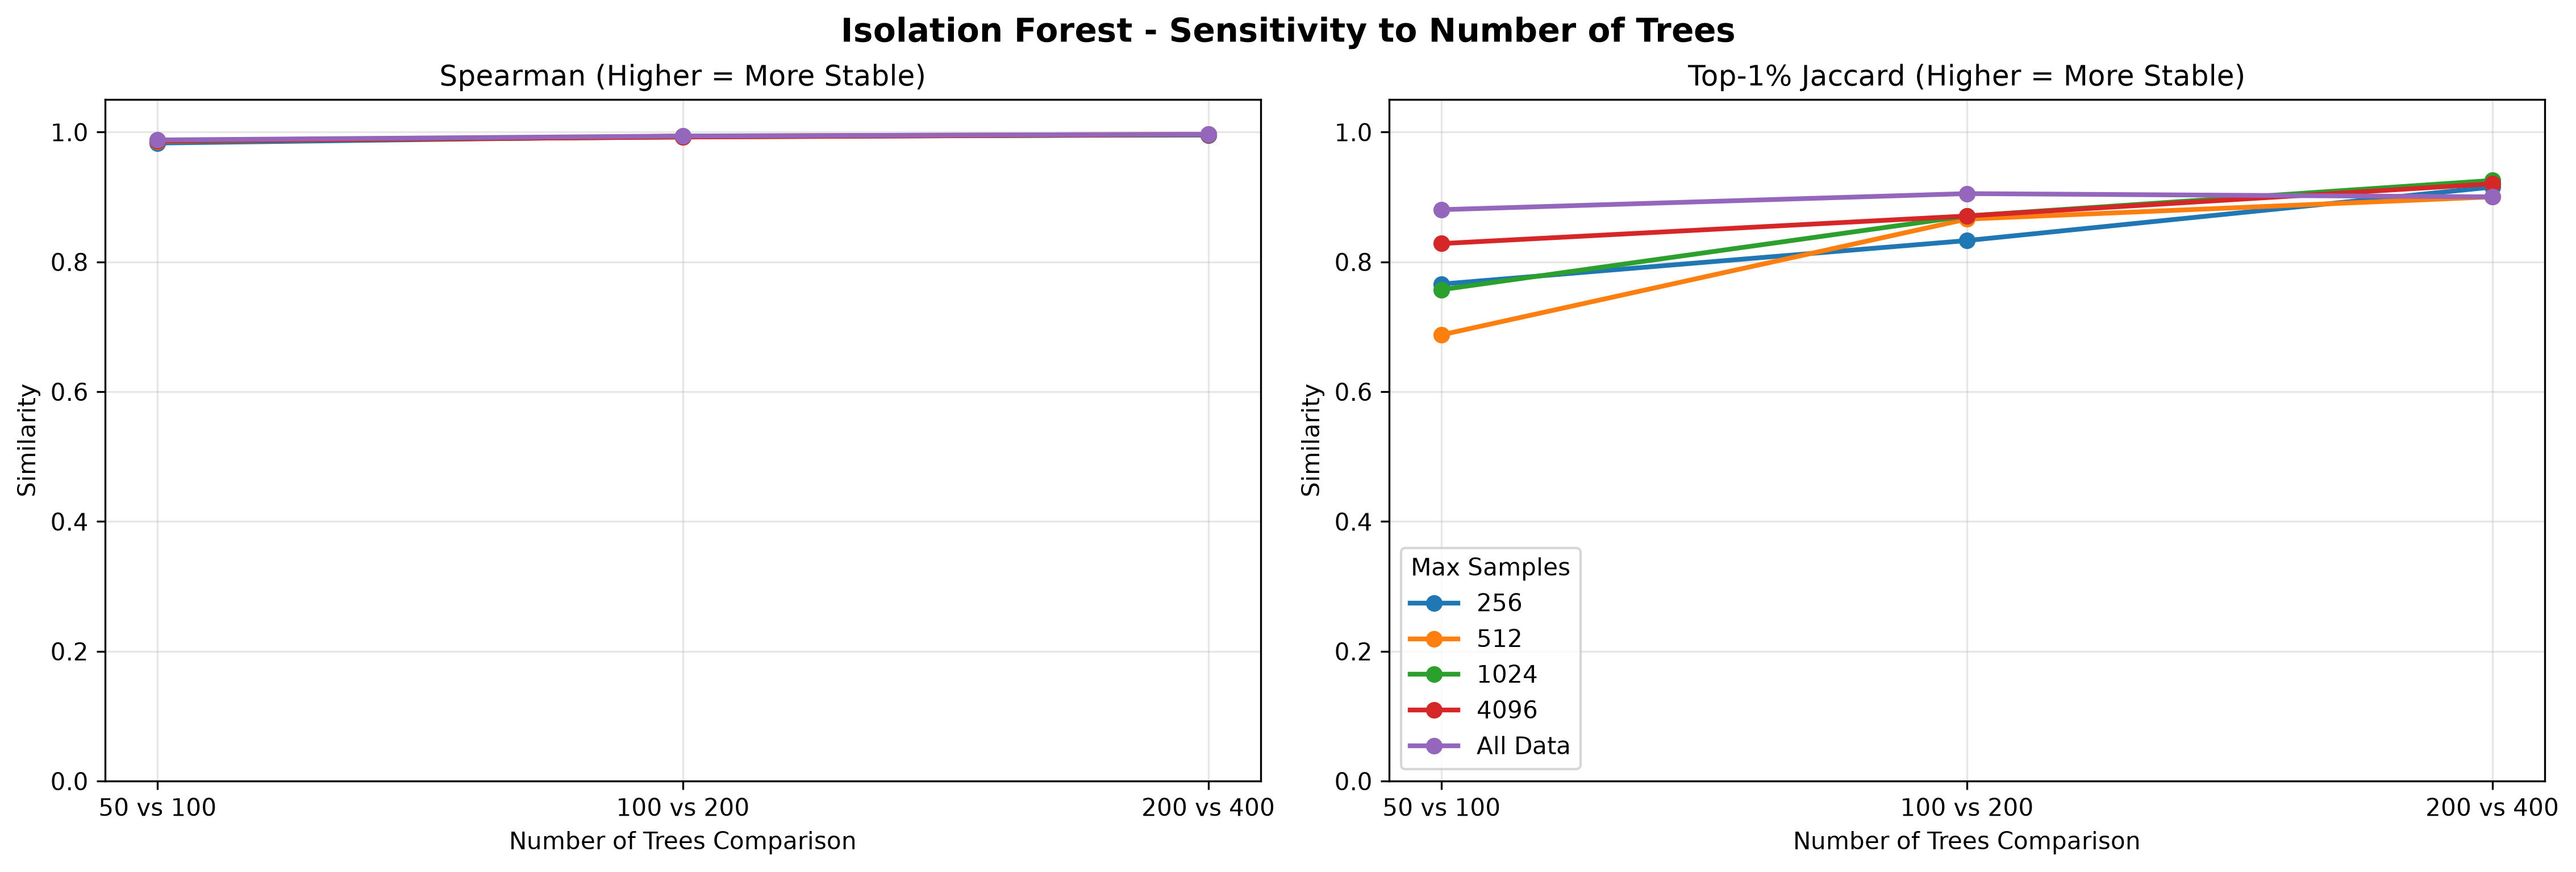

The file beside this chart, header and first rows:
Max Samples, Trees 1, Trees 2, Comparison, Spearman, Top 1% Jaccard
256.0, 50, 100, 50 vs 100, 0.9832, 0.7659
256.0, 100, 200, 100 vs 200, 0.9937, 0.8329
256.0, 200, 400, 200 vs 400, 0.9955, 0.9153
512.0, 50, 100, 50 vs 100, 0.9857, 0.6876
512.0, 100, 200, 100 vs 200, 0.9938, 0.866
512.0, 200, 400, 200 vs 400, 0.9967, 0.9003
1024, 50, 100, 50 vs 100, 0.986, 0.7573
1024, 100, 200, 100 vs 200, 0.9926, 0.8708
1024, 200, 400, 200 vs 400, 0.9961, 0.9255
4096, 50, 100, 50 vs 100, 0.9863, 0.8283
4096, 100, 200, 100 vs 200, 0.9924, 0.8708
4096, 200, 400, 200 vs 400, 0.9964, 0.9204
1.0, 50, 100, 50 vs 100, 0.9879, 0.8805
1.0, 100, 200, 100 vs 200, 0.994, 0.9053
1.0, 200, 400, 200 vs 400, 0.9967, 0.9003
